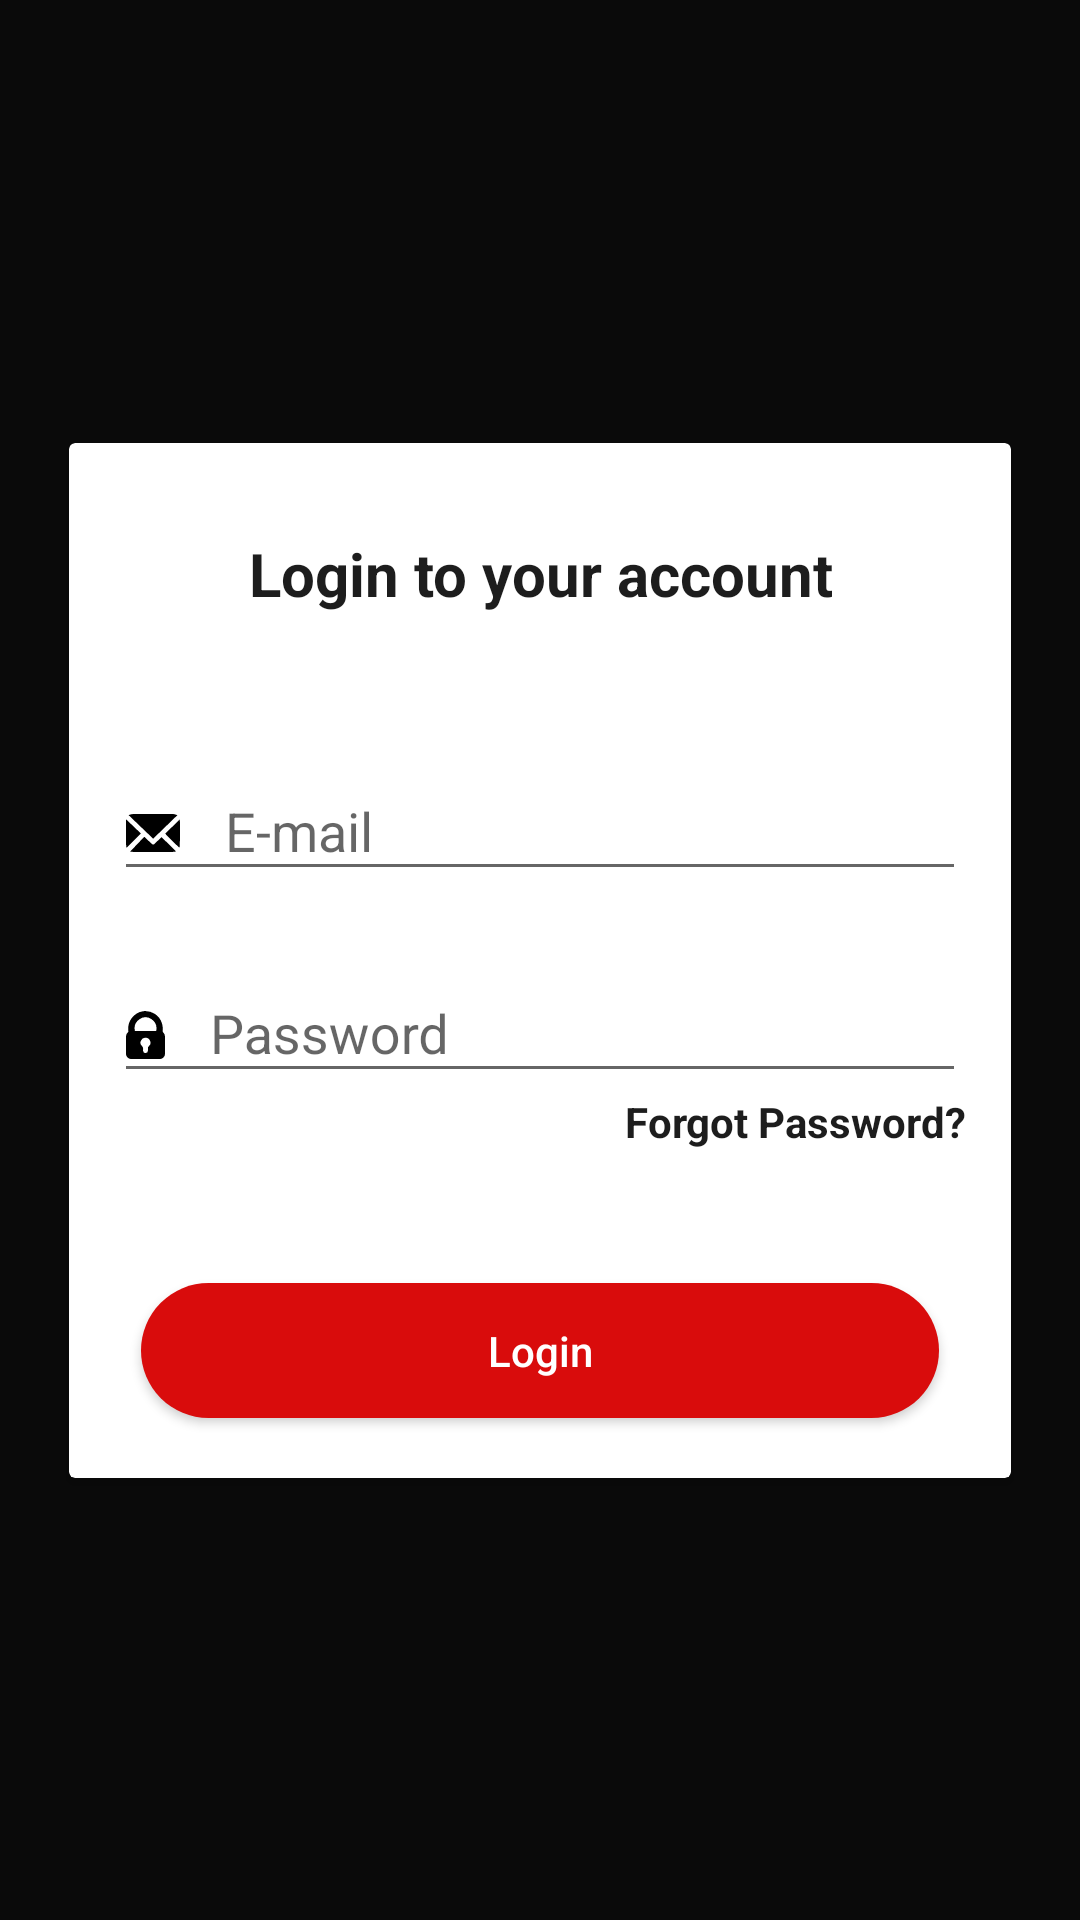

Reconstruct the res/layout file that produces this screen, plus the resources it refers to.
<!-- AndroidManifest.xml: application theme AppTheme -->
<!-- res/layout/login_view.xml -->
<?xml version="1.0" encoding="utf-8"?>
<androidx.constraintlayout.widget.ConstraintLayout xmlns:android="http://schemas.android.com/apk/res/android"
    xmlns:app="http://schemas.android.com/apk/res-auto"
    android:layout_width="match_parent"
    android:layout_height="match_parent"
    android:background="@color/darker">

    <androidx.cardview.widget.CardView
        android:id="@+id/card_view"
        android:layout_width="314dp"
        android:layout_height="345dp"
        android:layout_gravity="center"
        android:background="#fff"
        app:layout_constraintBottom_toBottomOf="parent"
        app:layout_constraintLeft_toLeftOf="parent"
        app:layout_constraintRight_toRightOf="parent"
        app:layout_constraintTop_toTopOf="parent">

        <androidx.constraintlayout.widget.ConstraintLayout
            android:layout_width="match_parent"
            android:layout_height="match_parent">

            <TextView
                android:id="@+id/loginTitle"
                android:layout_width="wrap_content"
                android:layout_height="wrap_content"
                android:layout_marginTop="30dp"
                android:fontFamily="sans-serif"
                android:gravity="center_horizontal"
                android:lineSpacingExtra="4sp"
                android:text="@string/login_dialog_header"
                android:textColor="#1d1d1d"
                android:textSize="20sp"
                android:textStyle="bold"
                app:layout_constraintLeft_toLeftOf="parent"
                app:layout_constraintRight_toRightOf="parent"
                app:layout_constraintTop_toTopOf="parent" />

            <com.google.android.material.textfield.TextInputLayout
                android:id="@+id/loginEmail"
                android:layout_width="match_parent"
                android:layout_height="wrap_content"
                android:layout_marginLeft="15dp"
                android:layout_marginTop="40dp"
                android:layout_marginRight="15dp"
                app:layout_constraintTop_toBottomOf="@+id/loginTitle">

                <com.google.android.material.textfield.TextInputEditText
                    android:id="@+id/loginEmailField"
                    android:layout_width="match_parent"
                    android:layout_height="wrap_content"
                    android:drawableStart="@drawable/ic_mail_icon"
                    android:singleLine="true"
                    android:drawablePadding="15dp"
                    android:hint="@string/login_dialog_email_hint" />

            </com.google.android.material.textfield.TextInputLayout>

            <com.google.android.material.textfield.TextInputLayout
                android:id="@+id/loginPassword"
                android:layout_width="match_parent"
                android:layout_height="wrap_content"
                android:layout_margin="15dp"
                android:layout_marginTop="15dp"
                app:layout_constraintTop_toBottomOf="@+id/loginEmail">

                <com.google.android.material.textfield.TextInputEditText
                    android:id="@+id/loginPasswordField"
                    android:layout_width="match_parent"
                    android:layout_height="wrap_content"
                    android:drawableStart="@drawable/ic_password_icon"
                    android:drawablePadding="15dp"
                    android:singleLine="true"
                    android:imeOptions="actionNext"
                    android:inputType="textPassword"
                    android:hint="@string/login_dialog_pass_hint" />

            </com.google.android.material.textfield.TextInputLayout>

            <TextView
                android:id="@+id/forgot_login"
                android:layout_width="wrap_content"
                android:layout_height="wrap_content"
                android:clickable="true"
                android:fontFamily="sans-serif"
                android:gravity="center_horizontal"
                android:lineSpacingExtra="2sp"
                android:text="@string/login_dialog_forgot_pass_btn"
                android:textColor="@color/dark"
                android:textSize="14sp"
                android:textStyle="bold"
                app:layout_constraintTop_toBottomOf="@id/loginPassword"
                app:layout_constraintEnd_toEndOf="@id/loginPassword"/>

            <Button
                android:id="@+id/loginAccBtn"
                android:layout_width="266dp"
                android:layout_height="45dp"
                android:layout_marginBottom="20dp"
                android:background="@drawable/round_button"
                android:text="@string/login_dialog_login_btn"
                android:textAllCaps="false"
                android:textColor="#fff"
                app:layout_constraintBottom_toBottomOf="parent"
                app:layout_constraintStart_toStartOf="parent"
                app:layout_constraintEnd_toEndOf="parent"/>

        </androidx.constraintlayout.widget.ConstraintLayout>

    </androidx.cardview.widget.CardView>

</androidx.constraintlayout.widget.ConstraintLayout>
<!-- resources referenced by this layout -->
<resources>
  <color name="dark">#1d1d1d</color>
  <color name="darker">#0A0A0A</color>
  <!-- drawable ic_mail_icon (drawable) -->
  <vector xmlns:android="http://schemas.android.com/apk/res/android"
      android:width="17.86dp"
      android:height="12.576dp"
      android:viewportWidth="17.86"
      android:viewportHeight="12.576">
    <path
        android:pathData="M2.676,0L15.184,0a6.262,6.262 0,0 1,0.829 0.072c0.31,0.067 0.607,0.191 0.986,0.315L8.981,8.17 0.933,0.447l0,-0.122c0.345,-0.09 0.687,-0.2 1.036,-0.266A5.763,5.763 0,0 1,2.676 0Z"
        android:fillColor="#000"/>
    <path
        android:pathData="M2.81,12.576c-0.31,-0.022 -0.621,-0.033 -0.93,-0.068a4.457,4.457 0,0 0,-0.5 -0.071l4.661,-4.9 0.9,0.847c0.513,0.478 1.018,0.966 1.542,1.431a0.655,0.655 0,0 0,1.008 -0.017c0.7,-0.641 1.381,-1.294 2.072,-1.941 0.08,-0.075 0.163,-0.148 0.216,-0.195L16.563,12.407c-0.285,0.037 -0.581,0.078 -0.878,0.112 -0.209,0.024 -0.42,0.037 -0.629,0.055Z"
        android:fillColor="#000"/>
    <path
        android:pathData="M0,2.006l0.087,-0.2 4.856,4.662L0.208,11.128l-0.1,-0.031 -0.105,-1.4Z"
        android:fillColor="#000"/>
    <path
        android:pathData="M17.86,6.823c-0.02,1.146 -0.038,2.291 -0.063,3.437a3.728,3.728 0,0 1,-0.117 0.879c-1.688,-1.438 -3.172,-3.053 -4.727,-4.639l4.829,-4.682 0.079,1.326Z"
        android:fillColor="#000"/>
  </vector>
  <!-- drawable ic_password_icon (drawable) -->
  <vector xmlns:android="http://schemas.android.com/apk/res/android"
      android:width="12.849dp"
      android:height="15.929dp"
      android:viewportWidth="12.849"
      android:viewportHeight="15.929">
    <path
        android:pathData="M6.434,15.93c-1.5,0 -3,0 -4.5,0a1.752,1.752 0,0 1,-1.928 -1.9c-0.01,-1.813 0,-3.626 -0.006,-5.439a1.952,1.952 0,0 1,0.66 -1.56,0.585 0.585,0 0,0 0.118,-0.446 5.843,5.843 0,0 1,4.851 -6.511,5.722 5.722,0 0,1 6.236,4.091 5.813,5.813 0,0 1,0.2 2.453,0.628 0.628,0 0,0 0.174,0.462 1.847,1.847 0,0 1,0.6 1.369c0,1.884 0.013,3.769 0,5.653a1.733,1.733 0,0 1,-1.87 1.832C9.457,15.93 7.944,15.93 6.434,15.93ZM9.934,6.624a3.759,3.759 0,0 0,-1.562 -3.929,3.468 3.468,0 0,0 -4.038,0.109 3.712,3.712 0,0 0,-1.39 3.82ZM6.234,8.874a1.529,1.529 0,0 0,-1.287 0.945,1.376 1.376,0 0,0 0.241,1.7 1.411,1.411 0,0 1,0.437 1.285,2.9 2.9,0 0,0 0.011,0.428 0.791,0.791 0,0 0,1.579 -0.034,5.089 5.089,0 0,0 0,-0.813 0.739,0.739 0,0 1,0.3 -0.691,1.541 1.541,0 0,0 0.425,-1.789A1.7,1.7 0,0 0,6.234 8.874Z"
        android:fillColor="#000"/>
  </vector>
  <!-- drawable round_button (drawable) -->
  <shape xmlns:android="http://schemas.android.com/apk/res/android"
      android:shape="rectangle" android:padding="10dp">
      
      <solid android:color="@color/red"/>
      <corners android:radius="50dp"/>
  </shape>
  <string name="login_dialog_email_hint">E-mail</string>
  <string name="login_dialog_forgot_pass_btn">Forgot Password?</string>
  <string name="login_dialog_header">Login to your account</string>
  <string name="login_dialog_login_btn">Login</string>
  <string name="login_dialog_pass_hint">Password</string>
  <style name="AppTheme" parent="Theme.AppCompat.Light.DarkActionBar">
          
          <item name="colorPrimary">@color/red</item>
          <item name="colorPrimaryDark">@color/black</item>
          <item name="colorAccent">@color/colorAccent</item>
          <item name="android:statusBarColor">@color/black</item>
      </style>
  <color name="red">#d90c0c</color>
  <color name="black">#000</color>
  <color name="colorAccent">#d90c0c</color>
</resources>
